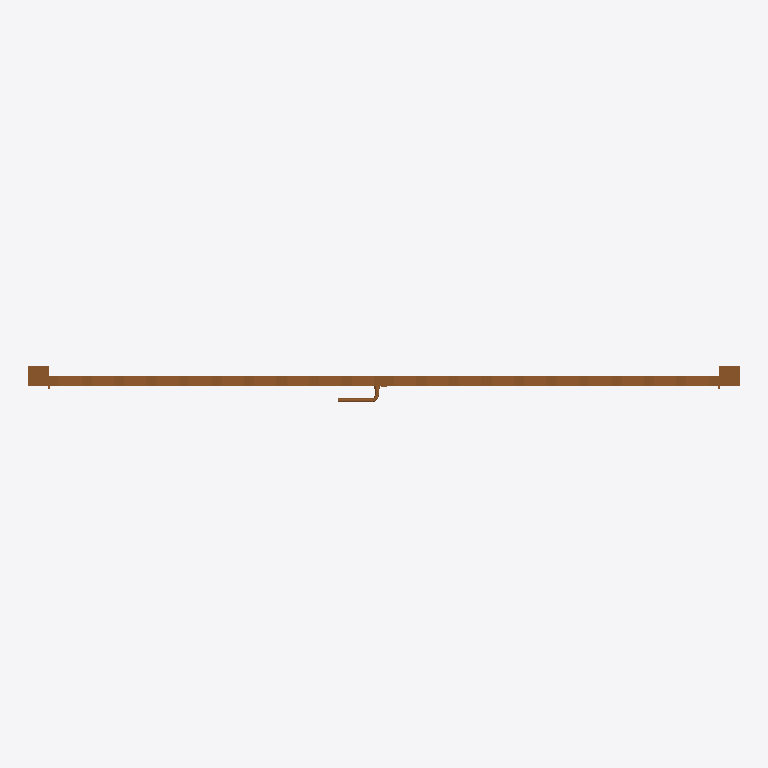
Plan cut of the same IFC building model at storey 'Port De Barcelona' (level 0.00 m, cut at 1.40 m), seen from above with north up, elements coloured by IFC class: 1 door (brown). Cut surfaces are drawn darker.
Extent 2.8 m × 0.1 m × 1.8 m (x, y, z). Storeys (1): Port De Barcelona at 0.00 m. Elements (1): 1 IfcDoor.

HEADER;
FILE_DESCRIPTION(('ViewDefinition [CoordinationView_V2.0]'),'2;1');
FILE_NAME('','',(''),(''),'','','');
FILE_SCHEMA(('IFC2X3'));
ENDSEC;
DATA;
#105=IFCPROJECT('34UKVHeH5CHvrwyycS_2aZ',$,'Port De Barcelona',$,$,'Port De Barcelona','Port De Barcelona',(#97),#92);
#130=IFCSITE('34UKVHeH5CHvrwyycS_2aX',$,'Default',$,$,#127,$,$,.ELEMENT.,(42,21,31,181945),(-71,-3,-24,-263305),0.0,$,$);
#115=IFCBUILDING('34UKVHeH5CHvrwyycS_2aY',$,'Port De Barcelona',$,$,#32,$,'Port De Barcelona',.ELEMENT.,$,$,$);
#124=IFCBUILDINGSTOREY('34UKVHeH5CHvrwyybZ1_NS',$,'Port De Barcelona',$,'Level:8mm Head',#122,$,'Port De Barcelona',.ELEMENT.,0.0);
#1613=IFCDOOR('2Q3A4SZzXDOgoHADDre47R',$,'APBCN-URB-MOB-Puerta_Batiente:Tipo1:1017190',$,'APBCN-URB-MOB-Puerta_Batiente:Tipo1',#1611,#1606,'1017190',1.80000000000001,2.76);
ENDSEC;
